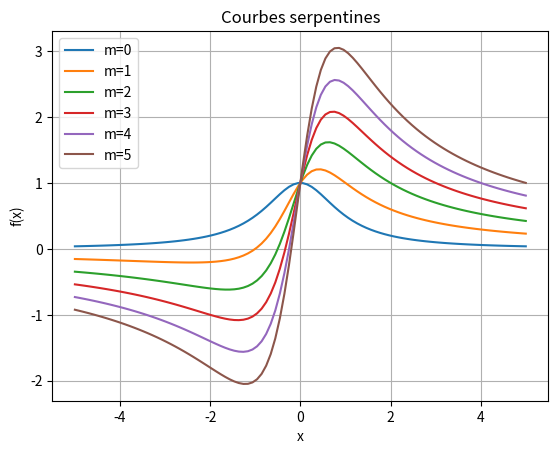

This chart was generated by the following Python code:
"""
Exercice 3 du TD4
"""
import matplotlib.pyplot as plt
import numpy as np

plt.close()

# Création du tableau contenant les valeurs de x (100 valeurs entre -5 et 5)
x = np.linspace(-5, 5, 100)

# Boucle pour m entre 0 et 5 inclus
for m in range(0, 6):
    # Calcul des valeurs y pour la valeur courante de m
    y = (1+m*x)/(1+x**2)

    # Affichage de la courbe
    plt.plot(x, y, label='m='+str(m))

# Affichage de la grille
plt.grid()

# Titre du graphique
plt.title('Courbes serpentines')

# Libellés pour les axes X et Y
plt.xlabel("x")
plt.ylabel("f(x)")
plt.legend()

# ATTENTION : Nécessaire sur MAC
plt.show()
